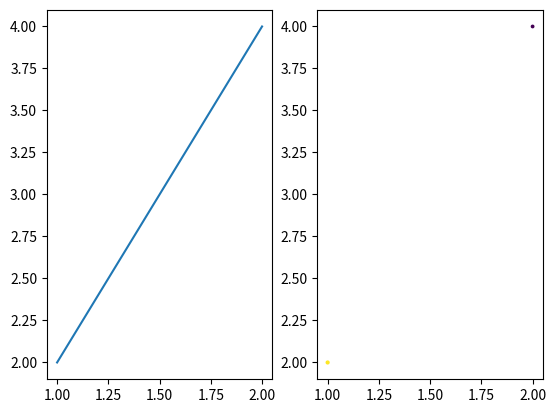

Recreate this plot in Python.
#!/usr/bin/env python3

import numpy as np
import matplotlib.pyplot as plt

def subfigures(a):
    x = a[:,0]
    y = a[:,1]
    color = a[:,2]
    size = a[:,3]
    
    f, (ax1, ax2) = plt.subplots(1, 2)
    ax1.plot(x, y)
    ax2.scatter(x, y, c=color, s=size)
    
    plt.show()

def main():
    a = np.array([[1, 2, 3, 4, 5, 7], [2, 4, 1, 3, 9, 4]])
    subfigures(a)
    

if __name__ == "__main__":
    main()
